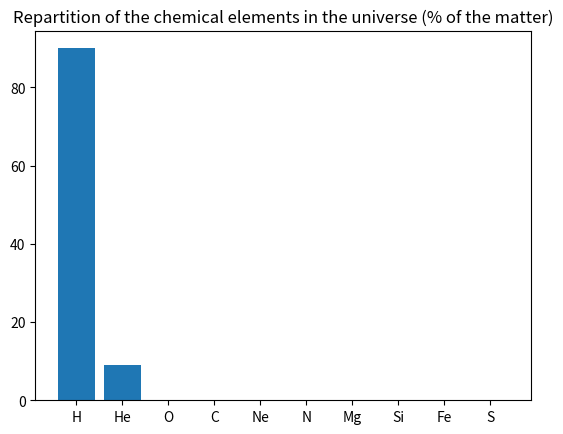

The matplotlib source for this figure:
#!/usr/bin/env python3
# coding:utf-8
from matplotlib import pyplot as plt

elements_in_universe = {
    "H": 90,
    "He": 9,
    "O": 0.1,
    "C": 0.06,
    "Ne": 0.012,
    "N": 0.01,
    "Mg": 0.005,
    "Si": 0.005,
    "Fe": 0.004,
    "S": 0.002
}

plt.bar(elements_in_universe.keys(), elements_in_universe.values())
plt.title("Repartition of the chemical elements in the universe (% of the matter)")
plt.show()
